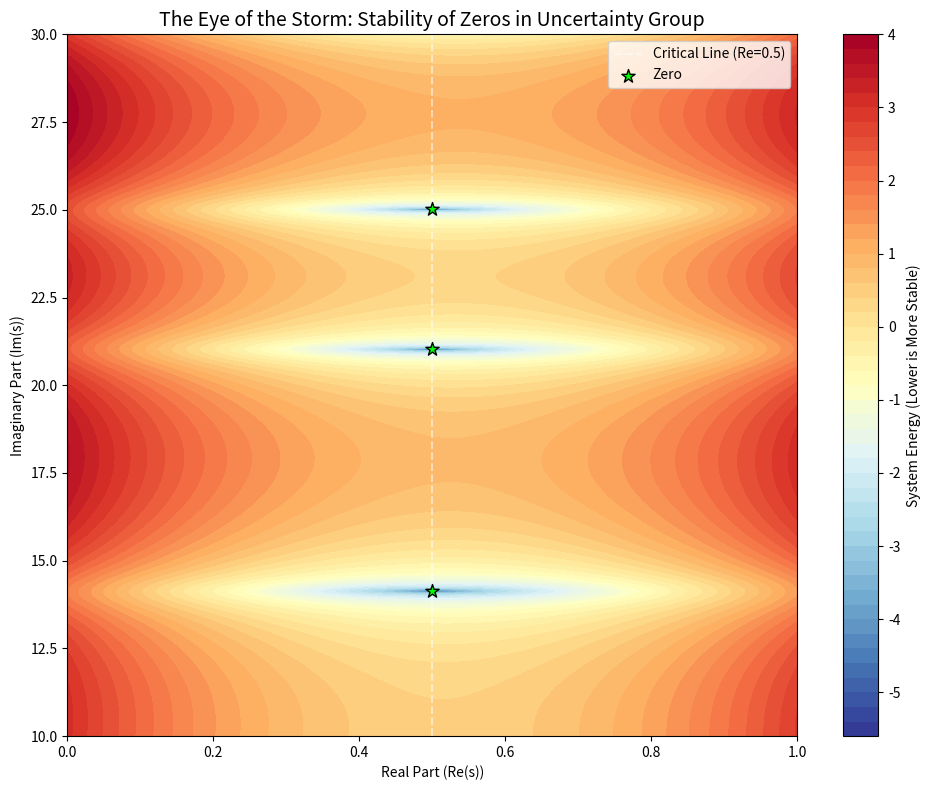

Recreate this plot in Python. (Note: this script raises an exception after producing the figure.)
import numpy as np
import matplotlib.pyplot as plt
from scipy.special import zeta

def energy_landscape(x_range, y_range, noise_sensitivity=2.0):
    """
    복소평면 상의 에너지 지형을 계산합니다.
    - x_range: 실수부 (Re(s)) 범위
    - y_range: 허수부 (Im(s)) 범위
    - noise_sensitivity: 임계선에서 멀어질수록 커지는 페널티 강도
    """
    X, Y = np.meshgrid(x_range, y_range)
    Z = X + 1j * Y
    
    # 1. 질서 에너지: 제타 함수의 크기 (낮을수록 안정)
    # log를 취해 영점 근처의 변화를 강조
    order_energy = np.log(np.abs(zeta(Z)) + 1e-9) 
    
    # 2. 혼돈 에너지 (Penalty): 임계선(0.5)에서 멀어질수록 비가환 소음 증가
    # 거리에 비례하여 에너지가 급격히 상승한다고 가정
    distance_from_critical = np.abs(X - 0.5)
    chaos_energy = noise_sensitivity * (distance_from_critical ** 2)
    
    # 총 에너지 H = Order + Chaos
    total_energy = order_energy + chaos_energy
    
    return X, Y, total_energy

# --- 시뮬레이션 설정 ---
# 실수부: 0 ~ 1 사이 (임계선 0.5 포함)
x = np.linspace(0, 1, 400)
# 허수부: 첫 번째 영점(14.13)부터 세 번째 영점(25.01) 근처까지
y = np.linspace(10, 30, 800)

X, Y, E = energy_landscape(x, y, noise_sensitivity=10.0)

# --- 시각화 (히트맵) ---
plt.figure(figsize=(10, 8))

# 에너지가 낮을수록(파란색/검은색) 안정적인 영점
# 에너지가 높을수록(노란색/붉은색) 불안정한 혼돈 상태
plt.contourf(X, Y, E, levels=50, cmap='RdYlBu_r') 
plt.colorbar(label='System Energy (Lower is More Stable)')

# 임계선 표시
plt.axvline(x=0.5, color='white', linestyle='--', alpha=0.5, label='Critical Line (Re=0.5)')

# 주요 영점 위치 표시 (이론값)
zeros = [14.134, 21.022, 25.011]
for z in zeros:
    plt.scatter(0.5, z, color='lime', s=100, marker='*', edgecolors='black', zorder=10, label='Zero' if z == zeros[0] else "")

plt.title('The Eye of the Storm: Stability of Zeros in Uncertainty Group', fontsize=14)
plt.xlabel('Real Part (Re(s))')
plt.ylabel('Imaginary Part (Im(s))')
plt.legend()
plt.tight_layout()
plt.savefig('data/figure2_energy_landscape.png', dpi=300, bbox_inches='tight')
plt.close()
print("Figure 2 saved: data/figure2_energy_landscape.png")